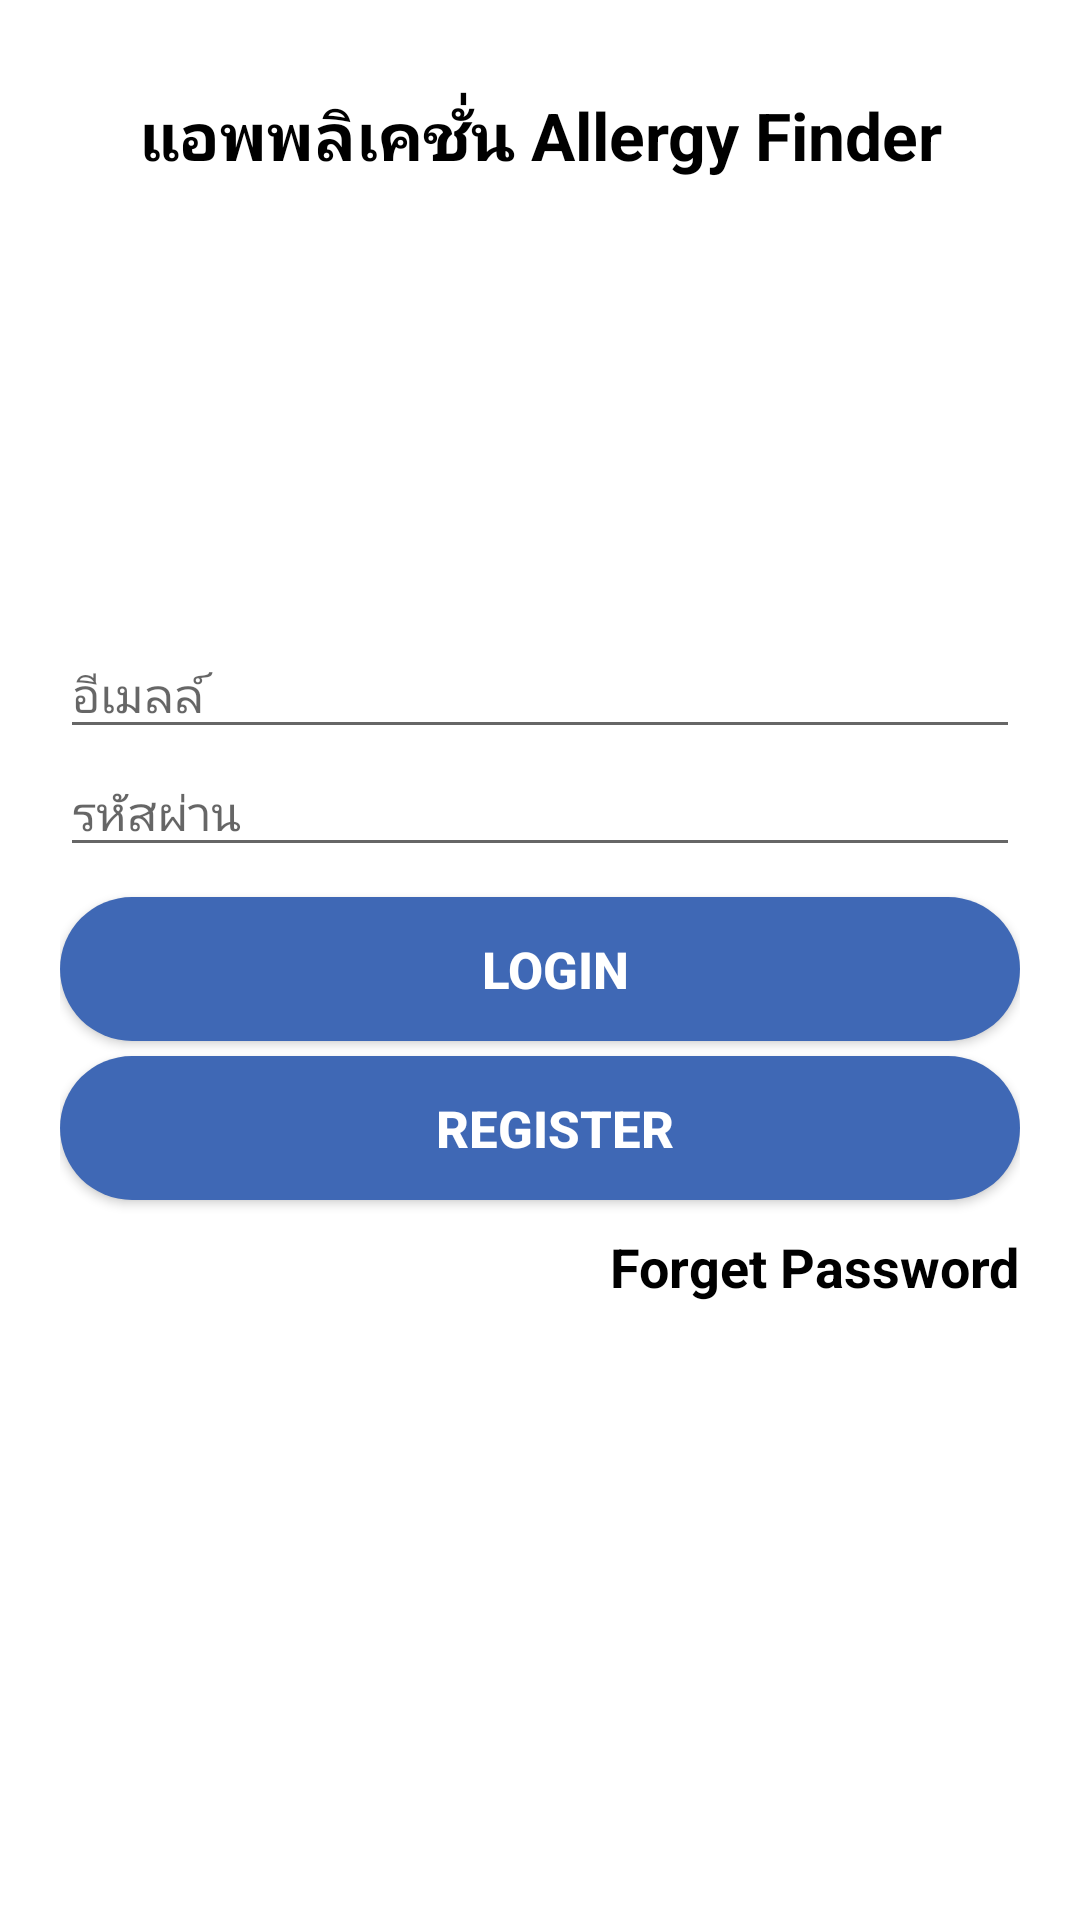

This screen was rendered from an Android layout file. Write that file and the resources it references.
<!-- AndroidManifest.xml: application theme Theme.AllergyFinder -->
<!-- res/layout/activity_login.xml -->
<?xml version="1.0" encoding="utf-8"?>
<RelativeLayout xmlns:android="http://schemas.android.com/apk/res/android"
    xmlns:app="http://schemas.android.com/apk/res-auto"
    xmlns:tools="http://schemas.android.com/tools"
    android:layout_width="match_parent"
    android:layout_height="match_parent"
    android:layout_gravity="center"
    android:focusableInTouchMode="true"
    android:gravity="center"
    tools:context=".LoginActivity">

    <LinearLayout
        android:layout_width="match_parent"
        android:layout_height="match_parent"
        android:orientation="vertical"
        android:padding="20dp">

        <LinearLayout
            android:layout_width="match_parent"
            android:layout_height="wrap_content"
            android:orientation="vertical">

            <TextView
                android:layout_width="match_parent"
                android:layout_height="wrap_content"
                android:layout_alignParentLeft="true"
                android:layout_centerVertical="true"
                android:layout_marginTop="10dp"
                android:gravity="center"
                android:text="แอพพลิเคชั่น Allergy Finder"
                android:textColor="@android:color/black"
                android:textSize="22sp"
                android:textStyle="bold" />

            <ImageView
                android:layout_width="match_parent"
                android:layout_height="120dp"
                android:layout_gravity="center"
                android:layout_marginTop="20dp"
                android:layout_marginBottom="10dp"
                android:src="@mipmap/ic_launcher" />
        </LinearLayout>

        <EditText
            android:id="@+id/edt_email"
            android:layout_width="match_parent"
            android:layout_height="wrap_content"
            android:hint="อีเมลล์"
            android:inputType="textEmailAddress"
            android:maxLines="1"
            android:text=""
            android:textSize="16sp" />

        <RelativeLayout
            android:layout_width="match_parent"
            android:layout_height="wrap_content">

            <EditText
                android:id="@+id/edt_password"
                android:layout_width="match_parent"
                android:layout_height="wrap_content"
                android:hint="รหัสผ่าน"
                android:inputType="textPassword"
                android:maxLines="1"
                android:text=""
                android:textSize="16sp" />

            <ImageView
                android:id="@+id/img_visible1"
                android:layout_width="wrap_content"
                android:layout_height="wrap_content"
                android:layout_alignParentRight="true"
                android:layout_centerVertical="true"
                android:onClick="Visible_Login1"
                android:src="@drawable/ic_visibility" />
        </RelativeLayout>

        <LinearLayout
            android:layout_width="match_parent"
            android:layout_height="wrap_content"
            android:orientation="horizontal" />

        <Button
            android:id="@+id/cirLoginButton"
            android:layout_width="match_parent"
            android:layout_height="wrap_content"
            android:layout_gravity="center_horizontal"
            android:layout_marginTop="10dp"
            android:background="@drawable/button_background"
            android:onClick="Login"
            android:text="Login"
            android:textColor="@android:color/white"
            android:textSize="17sp"
            android:textStyle="normal|bold"
            tools:ignore="MissingPrefix" />

        <Button
            android:id="@+id/back"
            android:layout_width="match_parent"
            android:layout_height="wrap_content"
            android:layout_gravity="center"
            android:layout_marginTop="5dp"
            android:background="@drawable/button_background"
            android:gravity="center"
            android:onClick="Register"
            android:text="Register"
            android:textColor="@android:color/white"
            android:textSize="17sp"
            android:textStyle="bold" />

        <TextView
            android:layout_width="wrap_content"
            android:layout_height="wrap_content"
            android:layout_gravity="right"
            android:onClick="Forget_Password"
            android:paddingTop="10dp"
            android:text="Forget Password"
            android:textColor="@android:color/black"
            android:textSize="18dp"
            android:textStyle="bold" />
    </LinearLayout>
</RelativeLayout>
<!-- resources referenced by this layout -->
<resources>
  <!-- drawable button_background (drawable) -->
  <?xml version="1.0" encoding="utf-8"?>
  <shape xmlns:android="http://schemas.android.com/apk/res/android" android:shape="rectangle" >
      <corners
          android:radius="26dp" />
  
      <solid
          android:color="@color/colorPrimaryDark"/>
  
      <padding
          android:left="10dp"
          android:top="0dp"
          android:right="0dp"
          android:bottom="0dp" />
      <size
          android:height="40dp" />
  </shape>
  <style name="Theme.AllergyFinder" parent="Theme.MaterialComponents.DayNight.DarkActionBar">
          
          <item name="colorPrimary">@color/purple_500</item>
          <item name="colorPrimaryVariant">@color/purple_700</item>
          <item name="colorOnPrimary">@color/white</item>
          
          <item name="colorSecondary">@color/colorPink</item>
          <item name="colorSecondaryVariant">@color/teal_700</item>
          <item name="colorOnSecondary">@color/black</item>
          
          <item name="android:statusBarColor" tools:targetApi="l">?attr/colorPrimaryVariant</item>
          
      </style>
  <color name="colorPrimaryDark">#3F68B5</color>
  <color name="purple_500">#FF6200EE</color>
  <color name="purple_700">#FF3700B3</color>
  <color name="white">#FFFFFFFF</color>
  <color name="colorPink">#D81B60</color>
  <color name="teal_700">#FF018786</color>
  <color name="black">#FF000000</color>
</resources>
